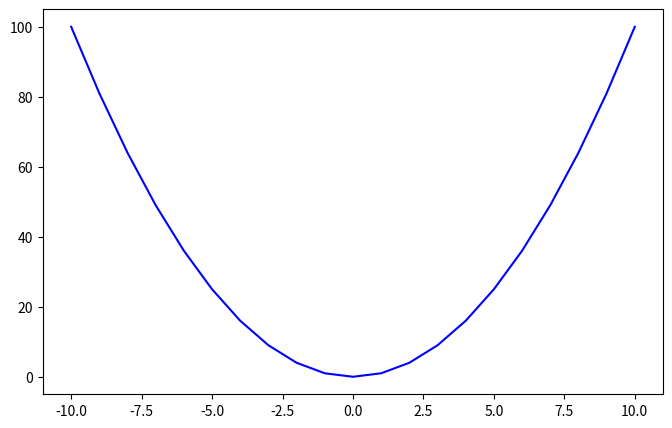

Recreate this plot in Python.
import pandas as pd
import matplotlib.pyplot as plt

x = range(-10, 11)
y = [i**2 for i in x]

df = pd.DataFrame({'x': x, 'y': y})

plt.figure(figsize=(8, 5))
plt.plot(df['x'], df['y'], label='y = x^2', color='blue')
plt.show()
